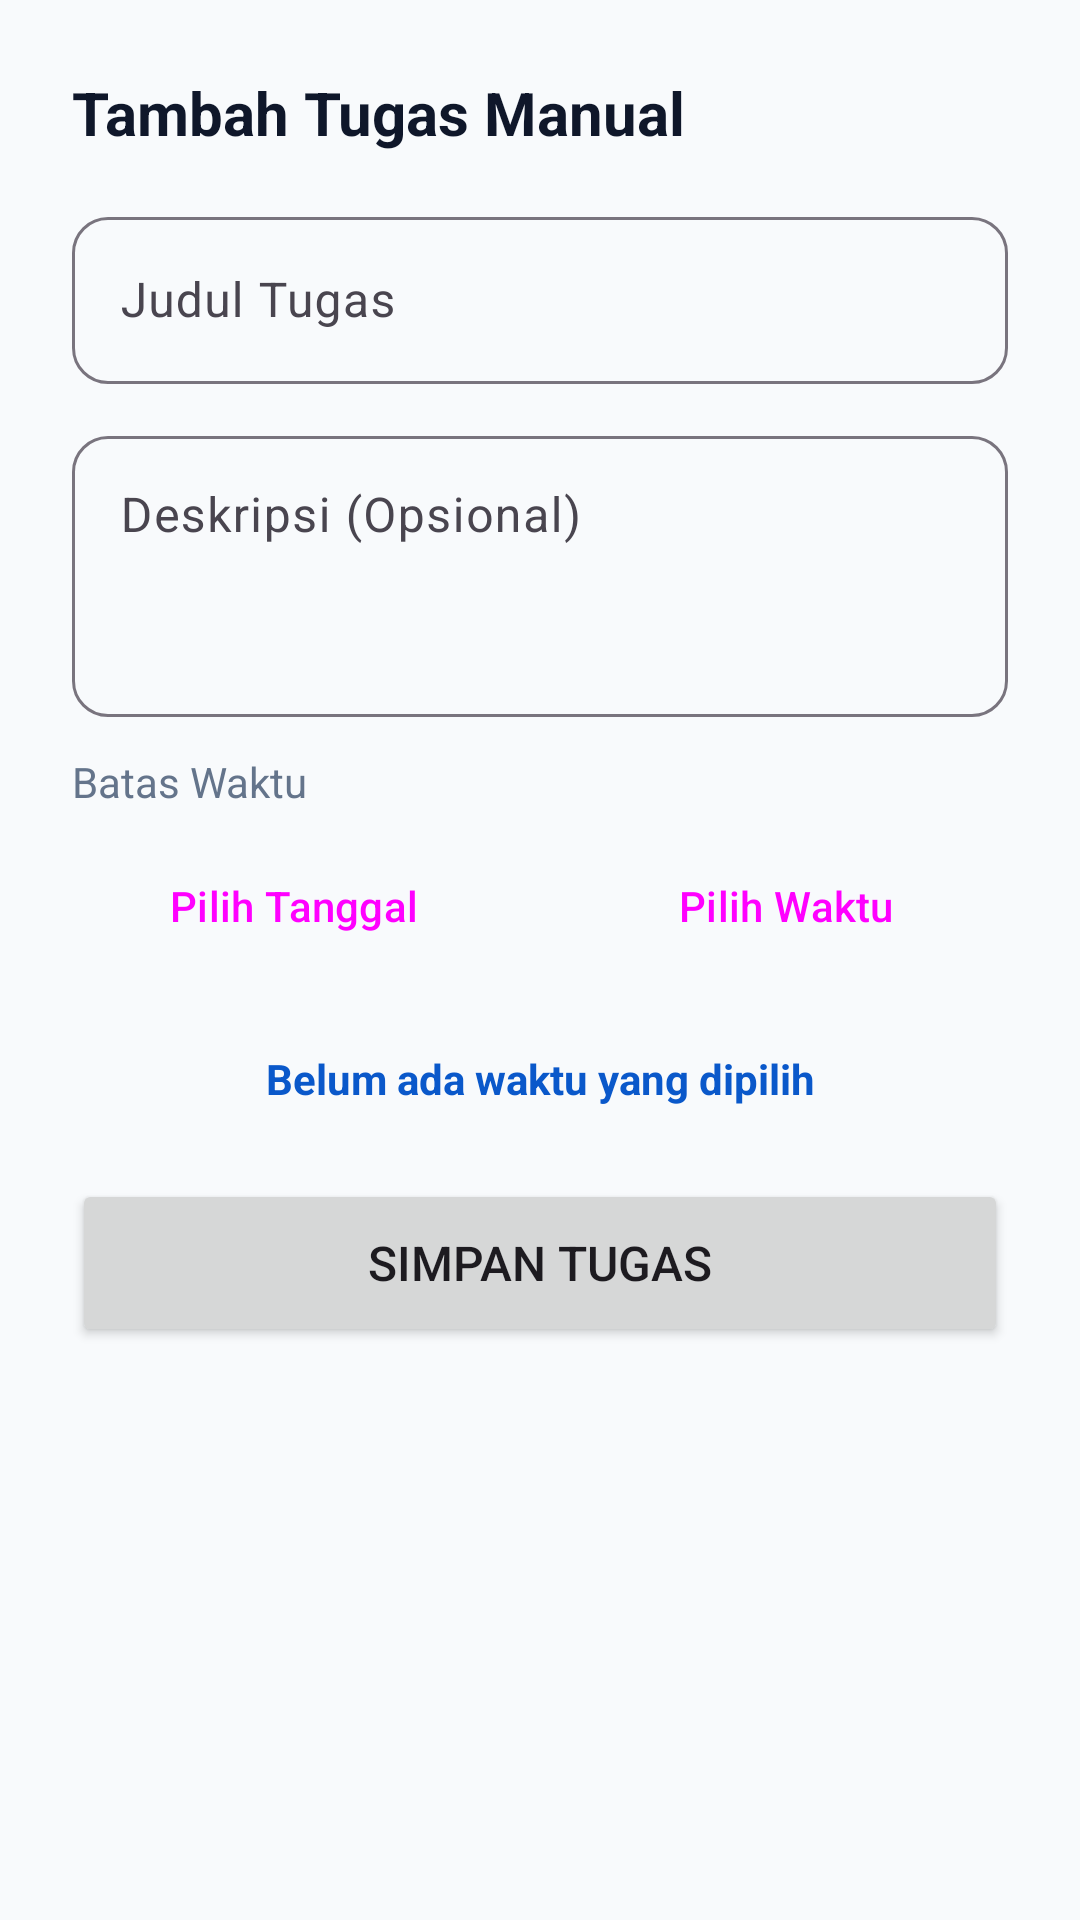

Reconstruct the res/layout file that produces this screen, plus the resources it refers to.
<!-- AndroidManifest.xml: application theme Theme.StudySyns -->
<!-- res/layout/dialog_add_task.xml -->
<?xml version="1.0" encoding="utf-8"?>
<LinearLayout xmlns:android="http://schemas.android.com/apk/res/android"
    xmlns:app="http://schemas.android.com/apk/res-auto"
    android:layout_width="match_parent"
    android:layout_height="wrap_content"
    android:orientation="vertical"
    android:padding="24dp"
    android:background="@drawable/bottom_sheet_bg">

    <TextView
        android:layout_width="match_parent"
        android:layout_height="wrap_content"
        android:text="Tambah Tugas Manual"
        android:textSize="20sp"
        android:textStyle="bold"
        android:textColor="@color/navy_dark"
        android:layout_marginBottom="16dp"/>

    <com.google.android.material.textfield.TextInputLayout
        android:layout_width="match_parent"
        android:layout_height="wrap_content"
        android:layout_marginBottom="12dp"
        app:boxCornerRadiusTopStart="12dp"
        app:boxCornerRadiusTopEnd="12dp"
        app:boxCornerRadiusBottomStart="12dp"
        app:boxCornerRadiusBottomEnd="12dp"
        app:boxBackgroundMode="outline">

        <com.google.android.material.textfield.TextInputEditText
            android:id="@+id/et_task_title"
            android:layout_width="match_parent"
            android:layout_height="wrap_content"
            android:hint="Judul Tugas"
            android:inputType="text"/>
    </com.google.android.material.textfield.TextInputLayout>

    <com.google.android.material.textfield.TextInputLayout
        android:layout_width="match_parent"
        android:layout_height="wrap_content"
        android:layout_marginBottom="12dp"
        app:boxCornerRadiusTopStart="12dp"
        app:boxCornerRadiusTopEnd="12dp"
        app:boxCornerRadiusBottomStart="12dp"
        app:boxCornerRadiusBottomEnd="12dp"
        app:boxBackgroundMode="outline">

        <com.google.android.material.textfield.TextInputEditText
            android:id="@+id/et_task_desc"
            android:layout_width="match_parent"
            android:layout_height="wrap_content"
            android:hint="Deskripsi (Opsional)"
            android:lines="3"
            android:gravity="top"
            android:inputType="textMultiLine"/>
    </com.google.android.material.textfield.TextInputLayout>
    
    <TextView
        android:layout_width="wrap_content"
        android:layout_height="wrap_content"
        android:text="Batas Waktu"
        android:textColor="@color/gray_text"
        android:layout_marginBottom="8dp"/>

    <LinearLayout
        android:layout_width="match_parent"
        android:layout_height="wrap_content"
        android:orientation="horizontal"
        android:layout_marginBottom="24dp">
        
        <Button
            android:id="@+id/btn_select_date"
            style="@style/Widget.Material3.Button.OutlinedButton"
            android:layout_width="0dp"
            android:layout_height="wrap_content"
            android:layout_weight="1"
            android:text="Pilih Tanggal"
            android:layout_marginEnd="8dp"/>
            
        <Button
            android:id="@+id/btn_select_time"
            style="@style/Widget.Material3.Button.OutlinedButton"
            android:layout_width="0dp"
            android:layout_height="wrap_content"
            android:layout_weight="1"
            android:text="Pilih Waktu"
            android:layout_marginStart="8dp"/>
    </LinearLayout>
    
    <TextView
        android:id="@+id/tv_selected_datetime"
        android:layout_width="match_parent"
        android:layout_height="wrap_content"
        android:text="Belum ada waktu yang dipilih"
        android:textColor="@color/primary_blue"
        android:textAlignment="center"
        android:textStyle="bold"
        android:layout_marginBottom="24dp"/>

    <Button
        android:id="@+id/btn_save_task"
        android:layout_width="match_parent"
        android:layout_height="56dp"
        android:text="Simpan Tugas"
        android:textSize="16sp"
        app:cornerRadius="12dp"/>

</LinearLayout>
<!-- resources referenced by this layout -->
<resources>
  <color name="gray_text">#64748B</color>
  <color name="navy_dark">#0F172A</color>
  <color name="primary_blue">#0A58CA</color>
  <style name="Theme.StudySyns" parent="Base.Theme.StudySyns" />
  <style name="Base.Theme.StudySyns" parent="Theme.Material3.DayNight.NoActionBar">
          
          <item name="colorPrimary">@color/primary_blue</item>
          <item name="colorOnPrimary">@color/white</item>
          <item name="colorPrimaryContainer">@color/primary_light</item>
          <item name="colorOnPrimaryContainer">@color/primary_blue</item>
          <item name="colorSurface">@color/card_background</item>
          <item name="colorOnSurface">@color/navy_dark</item>
          <item name="android:colorBackground">@color/gray_light</item>
          <item name="android:statusBarColor">@color/primary_blue</item>
          <item name="android:windowLightStatusBar">false</item>
      </style>
  <color name="white">#FFFFFFFF</color>
  <color name="primary_light">#E7F1FF</color>
  <color name="card_background">#FFFFFF</color>
  <color name="gray_light">#F8FAFC</color>
</resources>
